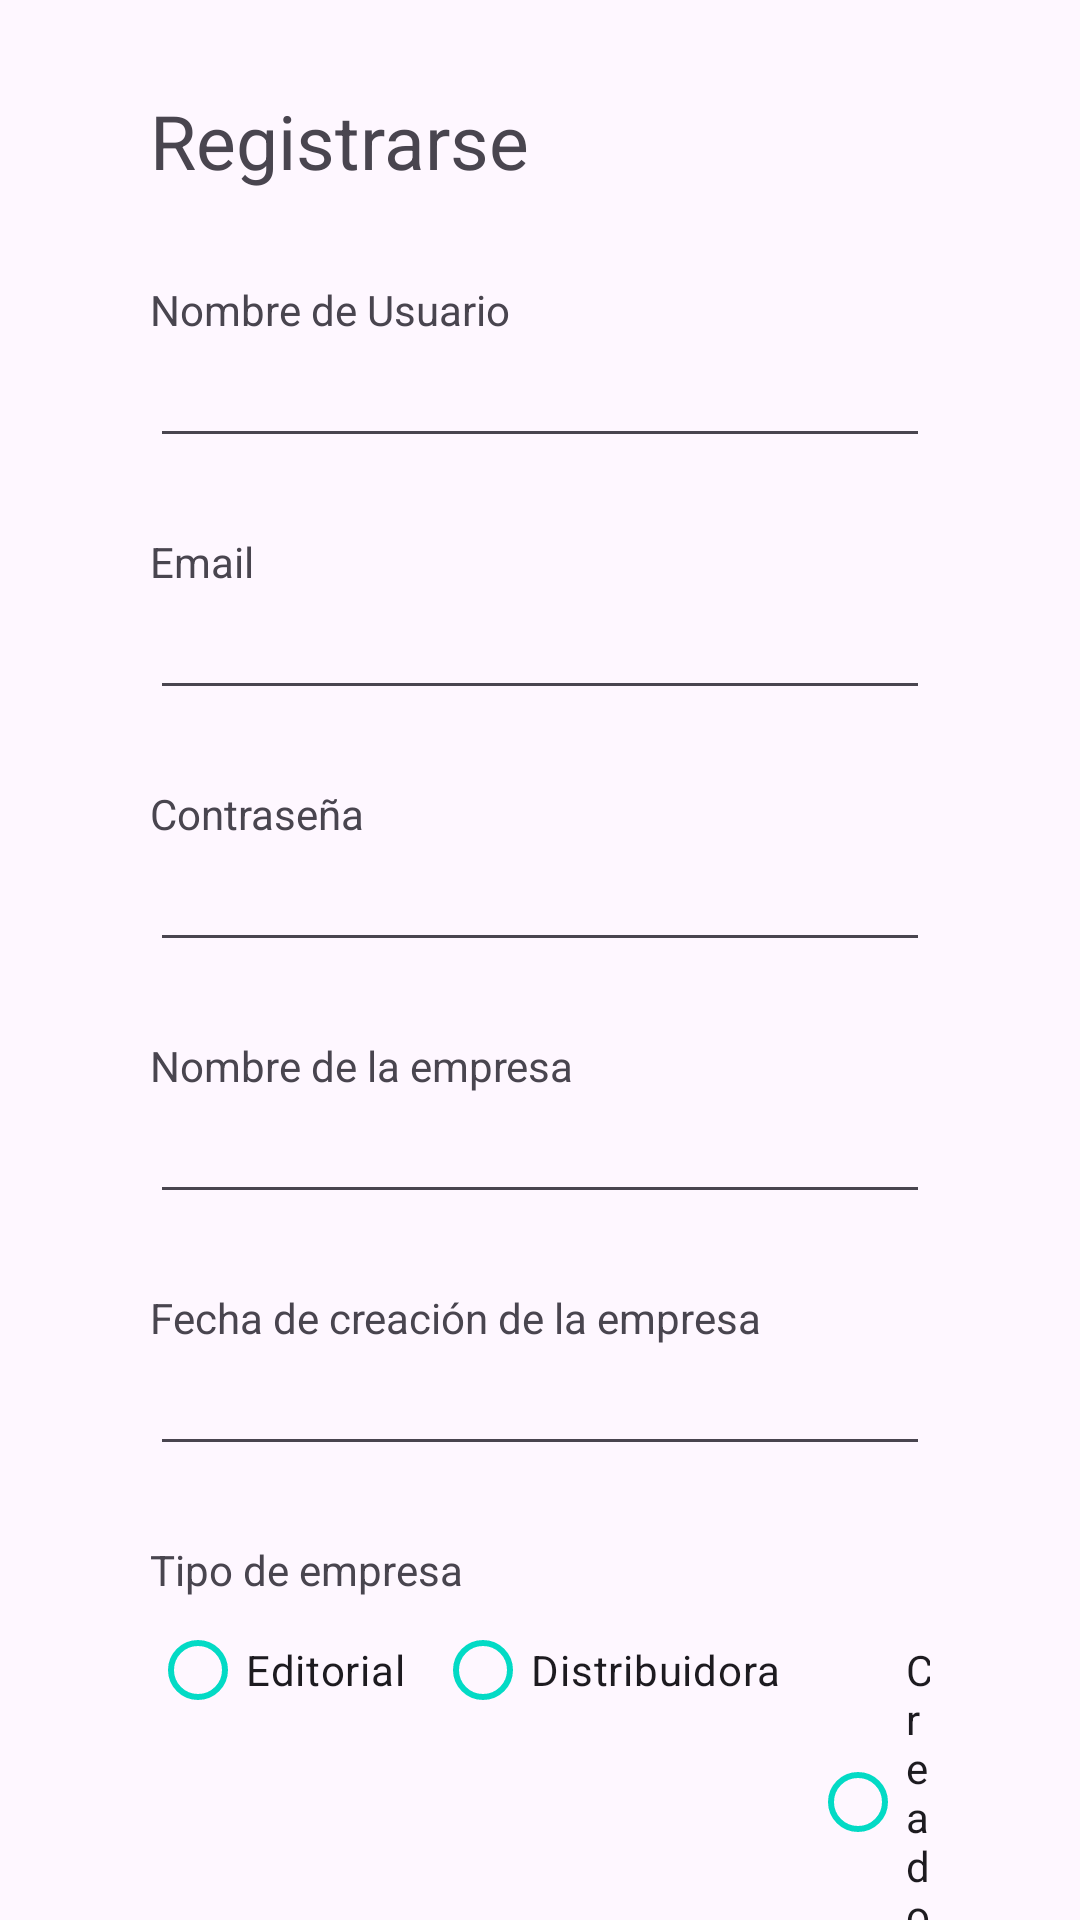

Android layout source for this screen:
<!-- AndroidManifest.xml: application theme Theme.VinetaVirtual -->
<!-- res/layout/activity_registro_cliente1.xml -->
<?xml version="1.0" encoding="utf-8"?>
<androidx.constraintlayout.widget.ConstraintLayout xmlns:android="http://schemas.android.com/apk/res/android"
    android:layout_width="match_parent"
    android:layout_height="match_parent"
    xmlns:tools="http://schemas.android.com/tools"
    android:id="@+id/registro_cliente1">

    <LinearLayout
        android:layout_width="match_parent"
        android:layout_height="match_parent"
        android:orientation="vertical"
        tools:ignore="MissingConstraints"
        android:paddingHorizontal="50dp">

        <TextView
            android:layout_width="wrap_content"
            android:layout_height="wrap_content"
            android:text="Registrarse"
            android:textSize="25dp"
            android:layout_marginTop="30dp"/>

        <TextView
            android:layout_width="wrap_content"
            android:layout_height="wrap_content"
            android:text="Nombre de Usuario"
            android:layout_marginTop="30dp"/>

        <EditText
            android:id="@+id/et_NombreUsuario"
            android:layout_width="match_parent"
            android:layout_height="40dp"/>

        <TextView
            android:layout_width="wrap_content"
            android:layout_height="wrap_content"
            android:text="Email"
            android:layout_marginTop="25dp"/>

        <EditText
            android:id="@+id/et_Email"
            android:layout_width="match_parent"
            android:layout_height="40dp"
            android:layout_marginBottom="25dp"/>

        <TextView
            android:layout_width="wrap_content"
            android:layout_height="wrap_content"
            android:text="Contraseña"/>

        <EditText
            android:id="@+id/et_Contrasena"
            android:layout_width="match_parent"
            android:layout_height="40dp"
            android:layout_marginBottom="25dp"/>

        <TextView
            android:layout_width="wrap_content"
            android:layout_height="wrap_content"
            android:text="Nombre de la empresa"/>

        <EditText
            android:id="@+id/et_NombreEmpresa"
            android:layout_width="match_parent"
            android:layout_height="40dp"
            android:layout_marginBottom="25dp"/>

        <TextView
            android:layout_width="wrap_content"
            android:layout_height="wrap_content"
            android:text="Fecha de creación de la empresa"/>

        <EditText
            android:id="@+id/et_FechaCreacionEmpresa"
            android:layout_width="match_parent"
            android:layout_height="40dp"
            android:layout_marginBottom="25dp"/>

        <TextView
            android:layout_width="wrap_content"
            android:layout_height="wrap_content"
            android:text="Tipo de empresa"/>


        <RadioGroup
            android:layout_width="match_parent"
            android:layout_height="wrap_content"
            android:orientation="horizontal"
            android:id="@+id/rg_Tipo">
            <RadioButton
                android:id="@+id/rb_Editorial"
                android:layout_height="wrap_content"
                android:layout_width="wrap_content"
                android:text="Editorial"
                android:layout_marginRight="10dp"/>
            <RadioButton
                android:id="@+id/rb_Distribuidora"
                android:layout_height="wrap_content"
                android:layout_width="wrap_content"
                android:text="Distribuidora"
                android:layout_marginRight="10dp"/>
            <RadioButton
                android:id="@+id/rb_Creador"
                android:layout_height="wrap_content"
                android:layout_width="wrap_content"
                android:text="Creador"/>
        </RadioGroup>

        <Button
            android:id="@+id/btn_Registro_Cliente1"
            android:layout_width="wrap_content"
            android:layout_height="wrap_content"
            android:text="Siguiente >"
            android:layout_marginTop="30dp"
            android:layout_gravity="end"/>



    </LinearLayout>



</androidx.constraintlayout.widget.ConstraintLayout>
<!-- resources referenced by this layout -->
<resources>
  <style name="Theme.VinetaVirtual" parent="Theme.Material3.DayNight.NoActionBar">
          <item name="colorPrimary">#018786</item>
          <item name="colorOnPrimary">#FFFFFF</item>
          
          
          
          <item name="colorSecondary">#018786</item> 
          <item name="colorOnSecondary">#FFA500</item>
          
          <item name="colorOnBackground">#03DAC5</item>
          <item name="colorSurface">#FFFFFF</item> 
          <item name="colorOnSurface">#7BFFFFFF</item>
          <item name="colorOnSurfaceVariant">#03DAC5</item>
          <item name="colorOutline">#03DAC5</item>
      </style>
</resources>
